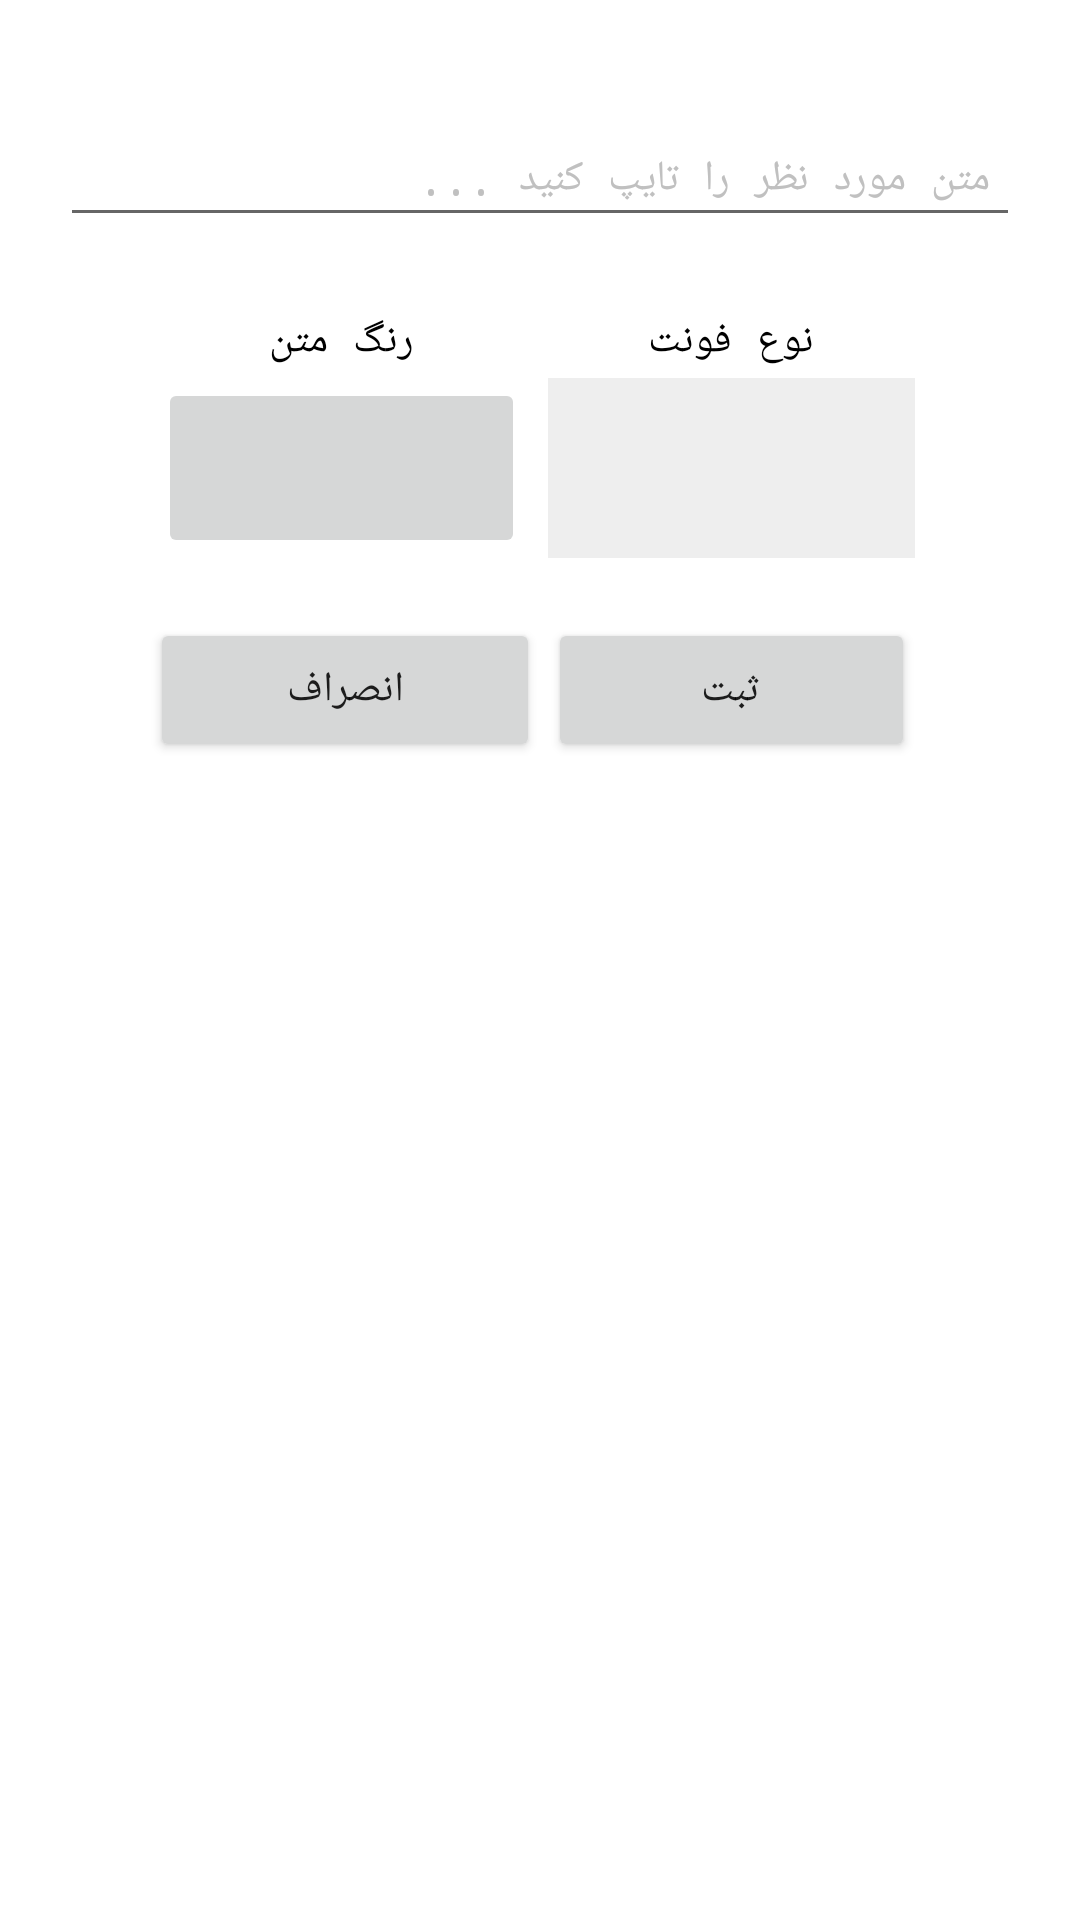

This screen was rendered from an Android layout file. Write that file and the resources it references.
<!-- AndroidManifest.xml: application theme AppTheme.NoActionBar -->
<!-- res/layout/text_custom_dialog.xml -->
<?xml version="1.0" encoding="utf-8"?>
<RelativeLayout xmlns:android="http://schemas.android.com/apk/res/android"
    android:layout_width="match_parent"
    android:layout_height="wrap_content"
    android:background="#fff">

    <RelativeLayout
        android:layout_width="match_parent"
        android:layout_height="wrap_content"
        android:padding="20dp">

        <EditText
            android:id="@+id/et_view"
            android:layout_width="match_parent"
            android:layout_height="wrap_content"
            android:layout_centerHorizontal="true"
            android:layout_marginTop="20dp"
            android:hint="متن مورد نظر را تایپ کنید ..."
            android:textColor="#000"
            android:textColorHint="#c0c0c0"
            android:padding="10dp"
            android:textSize="14sp" />


        <LinearLayout
            android:layout_width="fill_parent"
            android:layout_height="wrap_content"
            android:layout_below="@+id/et_view"
            android:layout_marginLeft="30dp"
            android:layout_marginRight="30dp"
            android:orientation="vertical">

            <LinearLayout
                android:layout_width="match_parent"
                android:layout_height="wrap_content"
                android:layout_marginBottom="10dp"
                android:layout_marginLeft="15dp"
                android:layout_marginTop="10dp"
                android:orientation="horizontal"></LinearLayout>

            <LinearLayout
                android:layout_width="fill_parent"
                android:layout_height="wrap_content"
                android:orientation="horizontal"
                android:paddingTop="5dp">

                <LinearLayout
                    android:layout_width="50dp"
                    android:layout_height="wrap_content"
                    android:layout_marginLeft="2.5dp"
                    android:layout_marginRight="5dp"
                    android:layout_weight="1"
                    android:orientation="vertical">

                    <TextView
                        android:layout_width="wrap_content"
                        android:layout_height="wrap_content"
                        android:layout_gravity="center"
                        android:text="رنگ متن"
                        android:textColor="#000" />

                    <ImageButton
                        android:id="@+id/ibtn_color_text"
                        android:layout_width="match_parent"
                        android:layout_gravity="center"
                        android:layout_marginTop="3dp"
                        android:layout_height="60dp" />
                </LinearLayout>

                <LinearLayout
                    android:layout_width="50dp"
                    android:layout_height="wrap_content"
                    android:layout_marginLeft="2.5dp"
                    android:layout_marginRight="5dp"
                    android:layout_weight="1"
                    android:orientation="vertical">

                    <TextView
                        android:layout_width="wrap_content"
                        android:layout_height="wrap_content"
                        android:layout_gravity="center"
                        android:text="نوع فونت"
                        android:textColor="#000" />

                    <Spinner
                        android:id="@+id/spinner_text_style"
                        android:layout_width="match_parent"
                        android:layout_gravity="center"
                        android:background="#eee"
                        android:prompt="@string/app_name"
                        android:spinnerMode="dialog"
                        android:layout_marginTop="3dp"
                        android:layout_height="60dp"
                        android:gravity="center" />
                </LinearLayout>
            </LinearLayout>

            <LinearLayout
                android:layout_width="fill_parent"
                android:layout_height="wrap_content"
                android:gravity="center"
                android:orientation="horizontal"
                android:paddingTop="20dp">

                <Button
                    android:id="@+id/btn_cancel"
                    android:layout_width="match_parent"
                    android:layout_height="wrap_content"
                    android:layout_weight="1"
                    android:text="انصراف" />

                <Button
                    android:id="@+id/btn_ok"
                    android:layout_width="match_parent"
                    android:layout_height="wrap_content"
                    android:layout_marginLeft="2.5dp"
                    android:layout_marginRight="5dp"
                    android:layout_weight="1"
                    android:text="ثبت" />
            </LinearLayout>
        </LinearLayout>

    </RelativeLayout>

</RelativeLayout>
<!-- resources referenced by this layout -->
<resources>
  <string name="app_name">عکس نوشته ساز پیشرو</string>
  <style name="AppTheme.NoActionBar">
          <item name="windowActionBar">false</item>
          <item name="windowNoTitle">true</item>
      </style>
</resources>
